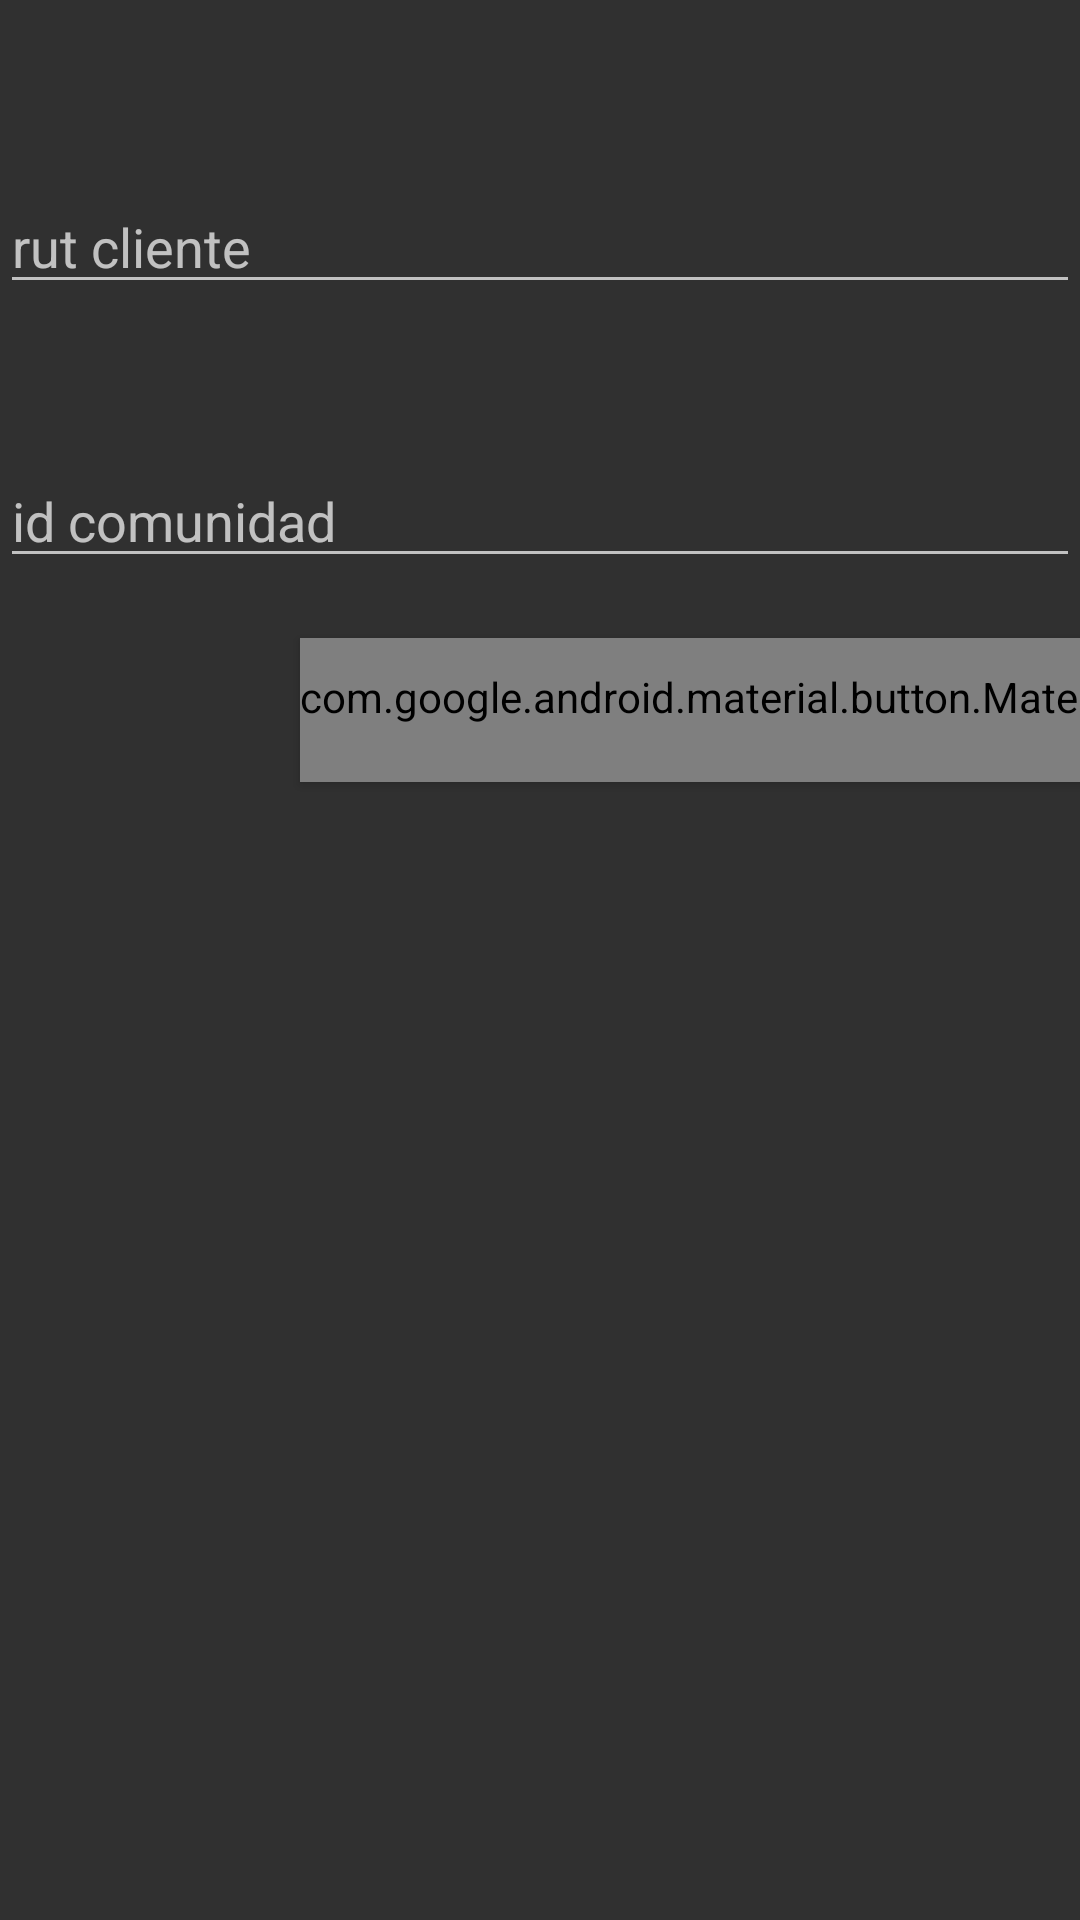

Android layout source for this screen:
<!-- AndroidManifest.xml: application theme Theme.AppCompat -->
<!-- res/layout/activity_add_mac.xml -->
<?xml version="1.0" encoding="utf-8"?>
<androidx.constraintlayout.widget.ConstraintLayout xmlns:android="http://schemas.android.com/apk/res/android"
    xmlns:app="http://schemas.android.com/apk/res-auto"
    xmlns:tools="http://schemas.android.com/tools"
    android:layout_width="match_parent"
    android:layout_height="match_parent"
    tools:context=".menu.addMac.addMacActivity">

    <EditText
        android:id="@+id/et_client_rut"
        android:layout_width="match_parent"
        android:layout_height="wrap_content"
        android:layout_marginTop="60dp"
        android:hint="rut cliente"
        app:layout_constraintTop_toTopOf="parent"
        tools:layout_editor_absoluteX="0dp">

    </EditText>

    <EditText
        android:id="@+id/et_community_id"
        android:layout_width="match_parent"
        android:layout_height="wrap_content"
        app:layout_constraintTop_toBottomOf="@id/et_client_rut"
        android:layout_marginTop="50dp"
        android:hint="id comunidad"
        ></EditText>

    <com.google.android.material.button.MaterialButton
        android:id="@+id/btn_enter"
        style="@style/Widget.AppCompat.Button.Colored"
        android:layout_width="wrap_content"
        android:layout_height="wrap_content"
        android:layout_marginStart="100dp"
        android:layout_marginTop="20dp"
        android:text="ingresar"
        app:layout_constraintStart_toStartOf="parent"
        app:layout_constraintTop_toBottomOf="@id/et_community_id"></com.google.android.material.button.MaterialButton>

</androidx.constraintlayout.widget.ConstraintLayout>
<!-- resources referenced by this layout -->
<resources>

</resources>
